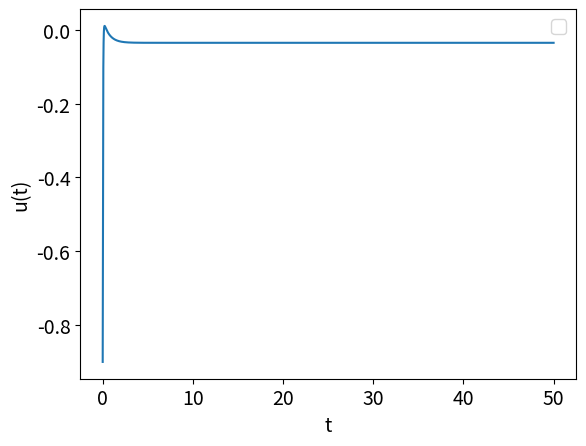

Here is the Python script that generated this plot:
import numpy as np # this one is to do manipulate arrays 
import scipy as sp
import scipy.integrate as spi
import matplotlib.pyplot as plt  # this one is to produce nice graphs and plots


class PidController:

  def __init__(self, kp, ki, kd, ts):
      # TODO: initialise all attributes of this class
      # The arguments kp, ki, kd are the continuous-time 
      # gains of the PID controller and ts is the sampling
      # time
      self.__kp = kp
      self.__ki = ki * ts
      self.__kd = kd / ts
      self.__sum_errors = 0
      self.__previous_error = None
     

  def control(self, y, set_point=0):
      # P for Proportional
      error = set_point - y
      u = self.__kp * error

      # I for Integral
      self.__sum_errors += error
      u += self.__ki * self.__sum_errors

      # D for Derivatives
      if self.__previous_error is not None:
          diff_errors = error - self.__previous_error
          u += self.__kd * diff_errors
      
      self.__previous_error = error
      return u








class Car:

    def __init__(self, 
             length=2.3,
             velocity=1,
             x_pos_init=0, y_pos_init=0.3, pose_init=0):
        self.__length = length
        self.__velocity = velocity
        self.__x = x_pos_init
        self.__y = y_pos_init
        self.__pose = pose_init

    def y(self):
        return self.__y

    def move(self, steering_angle, dt):
        # This method computes the position and orientation (pose) 
        # of the car after time `dt` starting from its current 
        # position and orientation by solving an IVP
        #
        def bicycle_model(_t, z):
            # Define system dynamics [given in (2.1a-c)]
            # [v*cos(θ), v*sin(θ), (v/L)*tan(u)]
            # z = (x, y, θ)
            theta=z[2]
            return [self.__velocity*np.cos(theta),
                    self.__velocity*np.sin(theta),
                    self.__velocity*np.tan(steering_angle+np.deg2rad(1))/self.__length]

        sol = spi.solve_ivp(bicycle_model, 
                            [0, dt],
                            [self.__x, self.__y, self.__pose], 
                            t_eval=np.linspace(0, dt, 2))
        new_state = sol.y[:, -1]
        self.__x = new_state[0]
        self.__y = new_state[1]
        self.__pose = new_state[2]

    def velocity(self):
        return self.__velocity
   
    def state(self):
        return [self.__x, self.__y, self.__pose]



henry = Car(length=2.3, velocity=5)

a = 0
b = 50
n_points = 5000
t=np.zeros((n_points+1,))
angle=np.zeros((n_points+1,))
h = (b-a)/n_points
brain = PidController(kp=3, kd=5, ki=0.12, ts=0.025)
for i in range(n_points+1):
    x=a+i*h
    u = brain.control(y=henry.y())
    henry.move(steering_angle=np.deg2rad(1)+u, dt=h) #  dt=50/n_points
    z=henry.state()
    t[i]=x
    angle[i]=u
    
plt.rcParams['font.size'] = '14'
plt.xlabel('t')
plt.ylabel('u(t)')

plt.plot(t,angle)
plt.legend((''))
plt.show()
